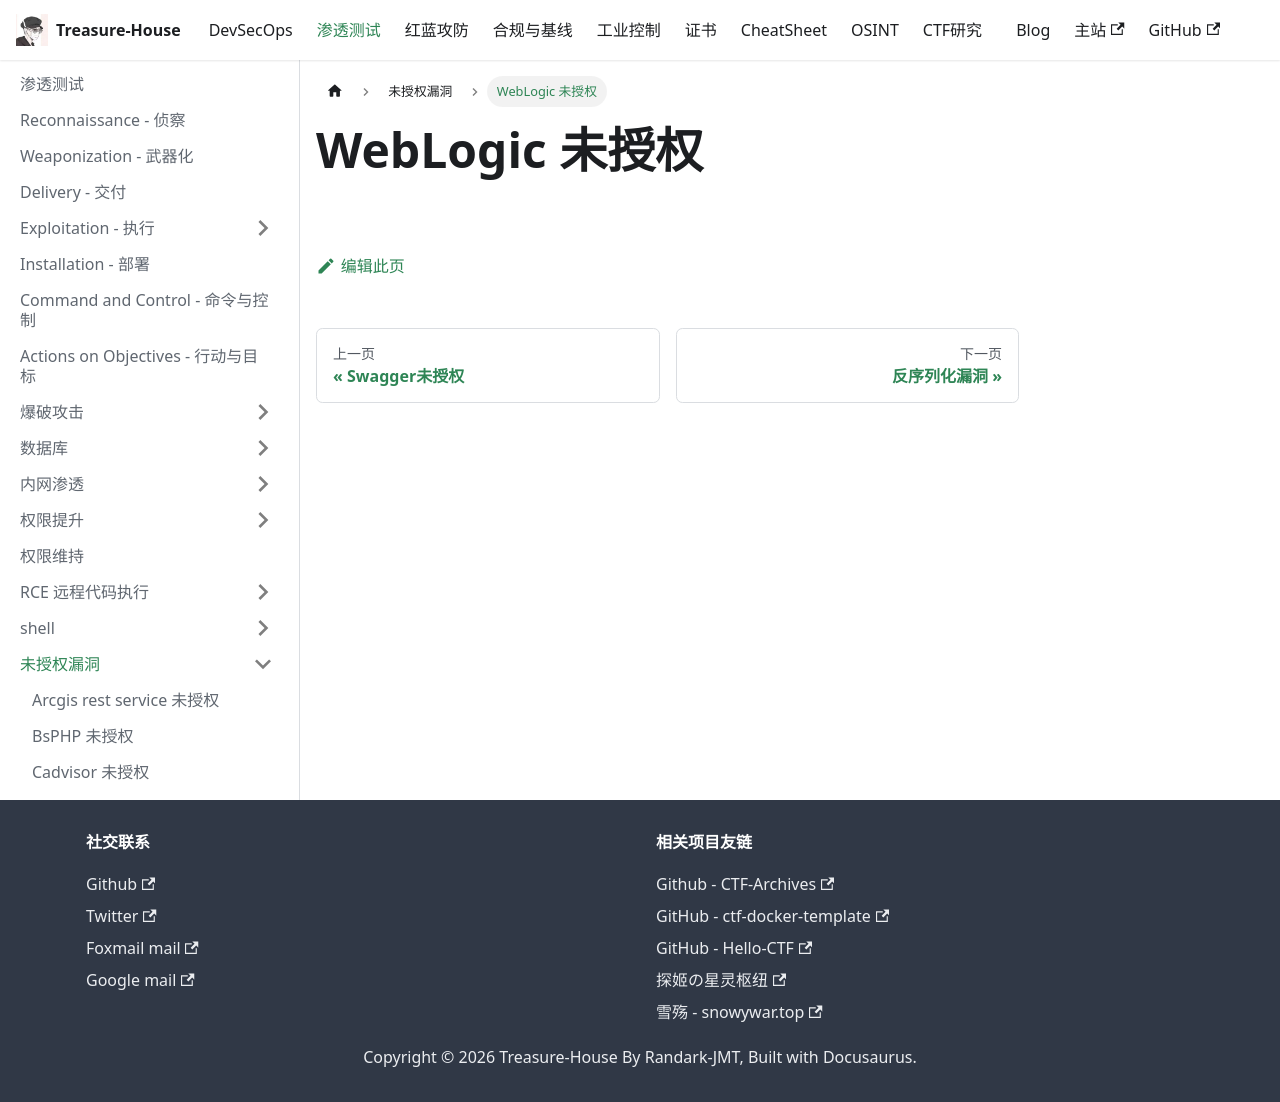

repository: Randark-JMT/Treasure-House · page: docs/Penetration/Unauthorized/WebLogic/index.html · generator: docusaurus

# WebLogic 未授权
